Labelled photos from "DATASET", an image-classification folder in mecatrono/Sistemas-Inteligentes. The possible labels are: capacitores, resistores, transformadores.

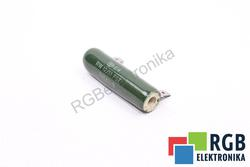
Label: resistores

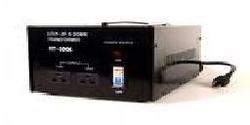
Label: transformadores

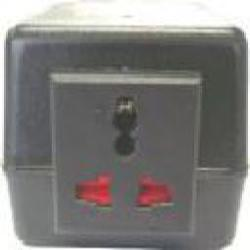
Label: transformadores

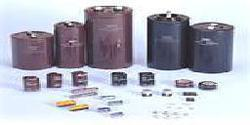
Label: capacitores

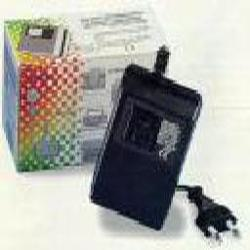
Label: transformadores

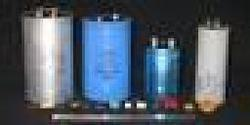
Label: capacitores
